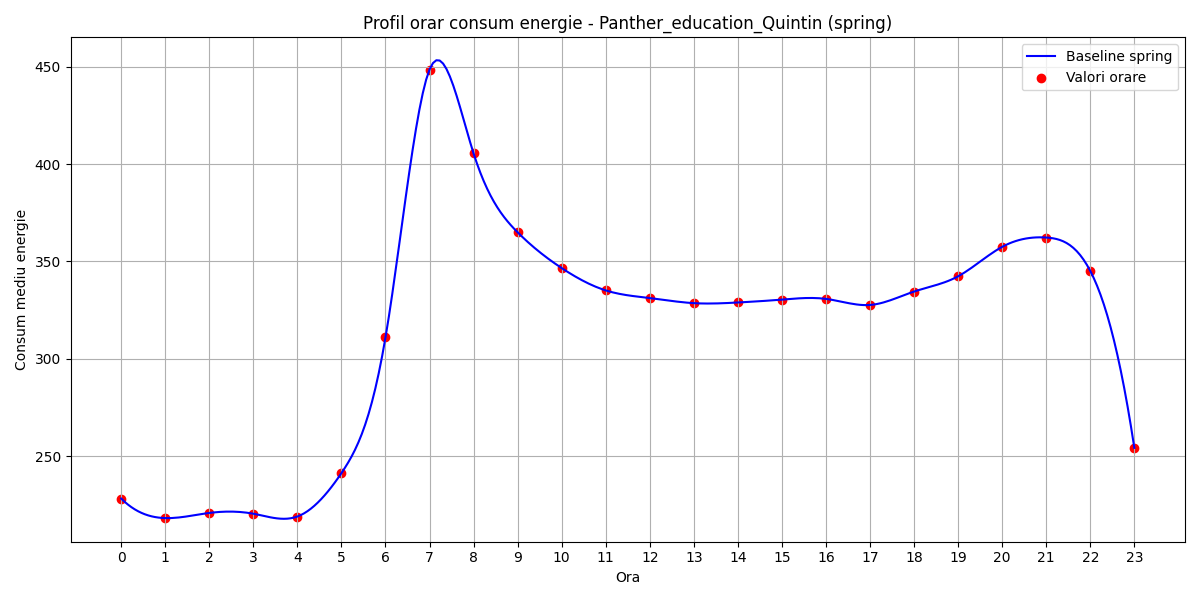

Source data for this figure (header and first rows):
hour, B(t)
0, 228.1
1, 218.1
2, 220.8
3, 220.4
4, 218.9
5, 241.2
6, 311
7, 448.7
8, 405.5
9, 365
10, 346.6
11, 335.1
12, 331.2
13, 328.6
14, 328.9
15, 330.4
16, 330.8
17, 327.6
18, 334.5
19, 342.4
20, 357.5
21, 362.3
22, 345.1
23, 254.2
